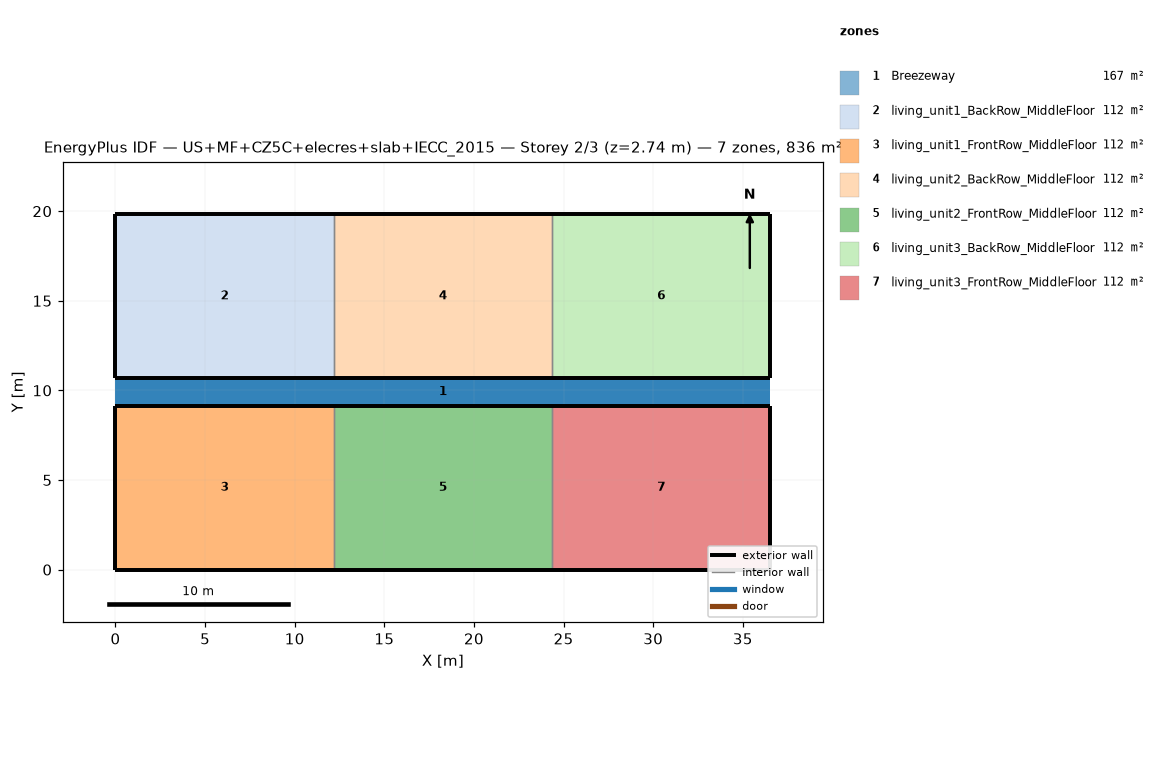
=== STOREY PLAN SPEC (per zone: floor XY polygon, exterior-wall plan segments, windows/doors) ===
zone 1: Breezeway  (167.0 m²)
  floor: (36.54, 9.16) (0.00, 9.16) (0.00, 10.68) (36.54, 10.68)
  floor: (36.54, 9.16) (0.00, 9.16) (0.00, 10.68) (36.54, 10.68)
  floor: (36.54, 9.16) (0.00, 9.16) (0.00, 10.68) (36.54, 10.68)
zone 2: living_unit1_BackRow_MiddleFloor  (111.5 m²)
  floor: (12.18, 10.68) (0.00, 10.68) (0.00, 19.84) (12.18, 19.84)
  exterior wall: (0.00, 10.68) – (12.18, 10.68)  [12.2 m]
  exterior wall: (12.18, 19.84) – (0.00, 19.84)  [12.2 m]
  exterior wall: (0.00, 19.84) – (0.00, 10.68)  [9.2 m]
  interior walls: 1
zone 3: living_unit1_FrontRow_MiddleFloor  (111.5 m²)
  floor: (12.18, 0.00) (0.00, 0.00) (0.00, 9.16) (12.18, 9.16)
  exterior wall: (0.00, 0.00) – (12.18, 0.00)  [12.2 m]
  exterior wall: (12.18, 9.16) – (0.00, 9.16)  [12.2 m]
  exterior wall: (0.00, 9.16) – (0.00, 0.00)  [9.2 m]
  interior walls: 1
zone 4: living_unit2_BackRow_MiddleFloor  (111.5 m²)
  floor: (24.36, 10.68) (12.18, 10.68) (12.18, 19.84) (24.36, 19.84)
  exterior wall: (12.18, 10.68) – (24.36, 10.68)  [12.2 m]
  exterior wall: (24.36, 19.84) – (12.18, 19.84)  [12.2 m]
  interior walls: 2
zone 5: living_unit2_FrontRow_MiddleFloor  (111.5 m²)
  floor: (24.36, 0.00) (12.18, 0.00) (12.18, 9.16) (24.36, 9.16)
  exterior wall: (12.18, 0.00) – (24.36, 0.00)  [12.2 m]
  exterior wall: (24.36, 9.16) – (12.18, 9.16)  [12.2 m]
  interior walls: 2
zone 6: living_unit3_BackRow_MiddleFloor  (111.5 m²)
  floor: (36.54, 10.68) (24.36, 10.68) (24.36, 19.84) (36.54, 19.84)
  exterior wall: (24.36, 10.68) – (36.54, 10.68)  [12.2 m]
  exterior wall: (36.54, 10.68) – (36.54, 19.84)  [9.2 m]
  exterior wall: (36.54, 19.84) – (24.36, 19.84)  [12.2 m]
  interior walls: 1
zone 7: living_unit3_FrontRow_MiddleFloor  (111.5 m²)
  floor: (36.54, 0.00) (24.36, 0.00) (24.36, 9.16) (36.54, 9.16)
  exterior wall: (24.36, 0.00) – (36.54, 0.00)  [12.2 m]
  exterior wall: (36.54, 0.00) – (36.54, 9.16)  [9.2 m]
  exterior wall: (36.54, 9.16) – (24.36, 9.16)  [12.2 m]
  interior walls: 1

=== DERIVED (storey summary) ===
Building: US+MF+CZ5C+elecres+slab+IECC_2015
Storey: 2 of 3  (floor level z = 2.74 m)
Storey gross floor area: 836.2 m²
Zones on this storey: 7
  - Breezeway: floor 167.0 m²
  - living_unit1_BackRow_MiddleFloor: floor 111.5 m²; exterior wall 33.5 m (86.9 m²); WWR 0.0%
  - living_unit1_FrontRow_MiddleFloor: floor 111.5 m²; exterior wall 33.5 m (86.9 m²); WWR 0.0%
  - living_unit2_BackRow_MiddleFloor: floor 111.5 m²; exterior wall 24.4 m (63.1 m²); WWR 0.0%
  - living_unit2_FrontRow_MiddleFloor: floor 111.5 m²; exterior wall 24.4 m (63.1 m²); WWR 0.0%
  - living_unit3_BackRow_MiddleFloor: floor 111.5 m²; exterior wall 33.5 m (86.9 m²); WWR 0.0%
  - living_unit3_FrontRow_MiddleFloor: floor 111.5 m²; exterior wall 33.5 m (86.9 m²); WWR 0.0%
Zone adjacency (shared interzone walls):
  - living_unit1_BackRow_MiddleFloor ↔ living_unit2_BackRow_MiddleFloor
  - living_unit1_FrontRow_MiddleFloor ↔ living_unit2_FrontRow_MiddleFloor
  - living_unit2_BackRow_MiddleFloor ↔ living_unit3_BackRow_MiddleFloor
  - living_unit2_FrontRow_MiddleFloor ↔ living_unit3_FrontRow_MiddleFloor